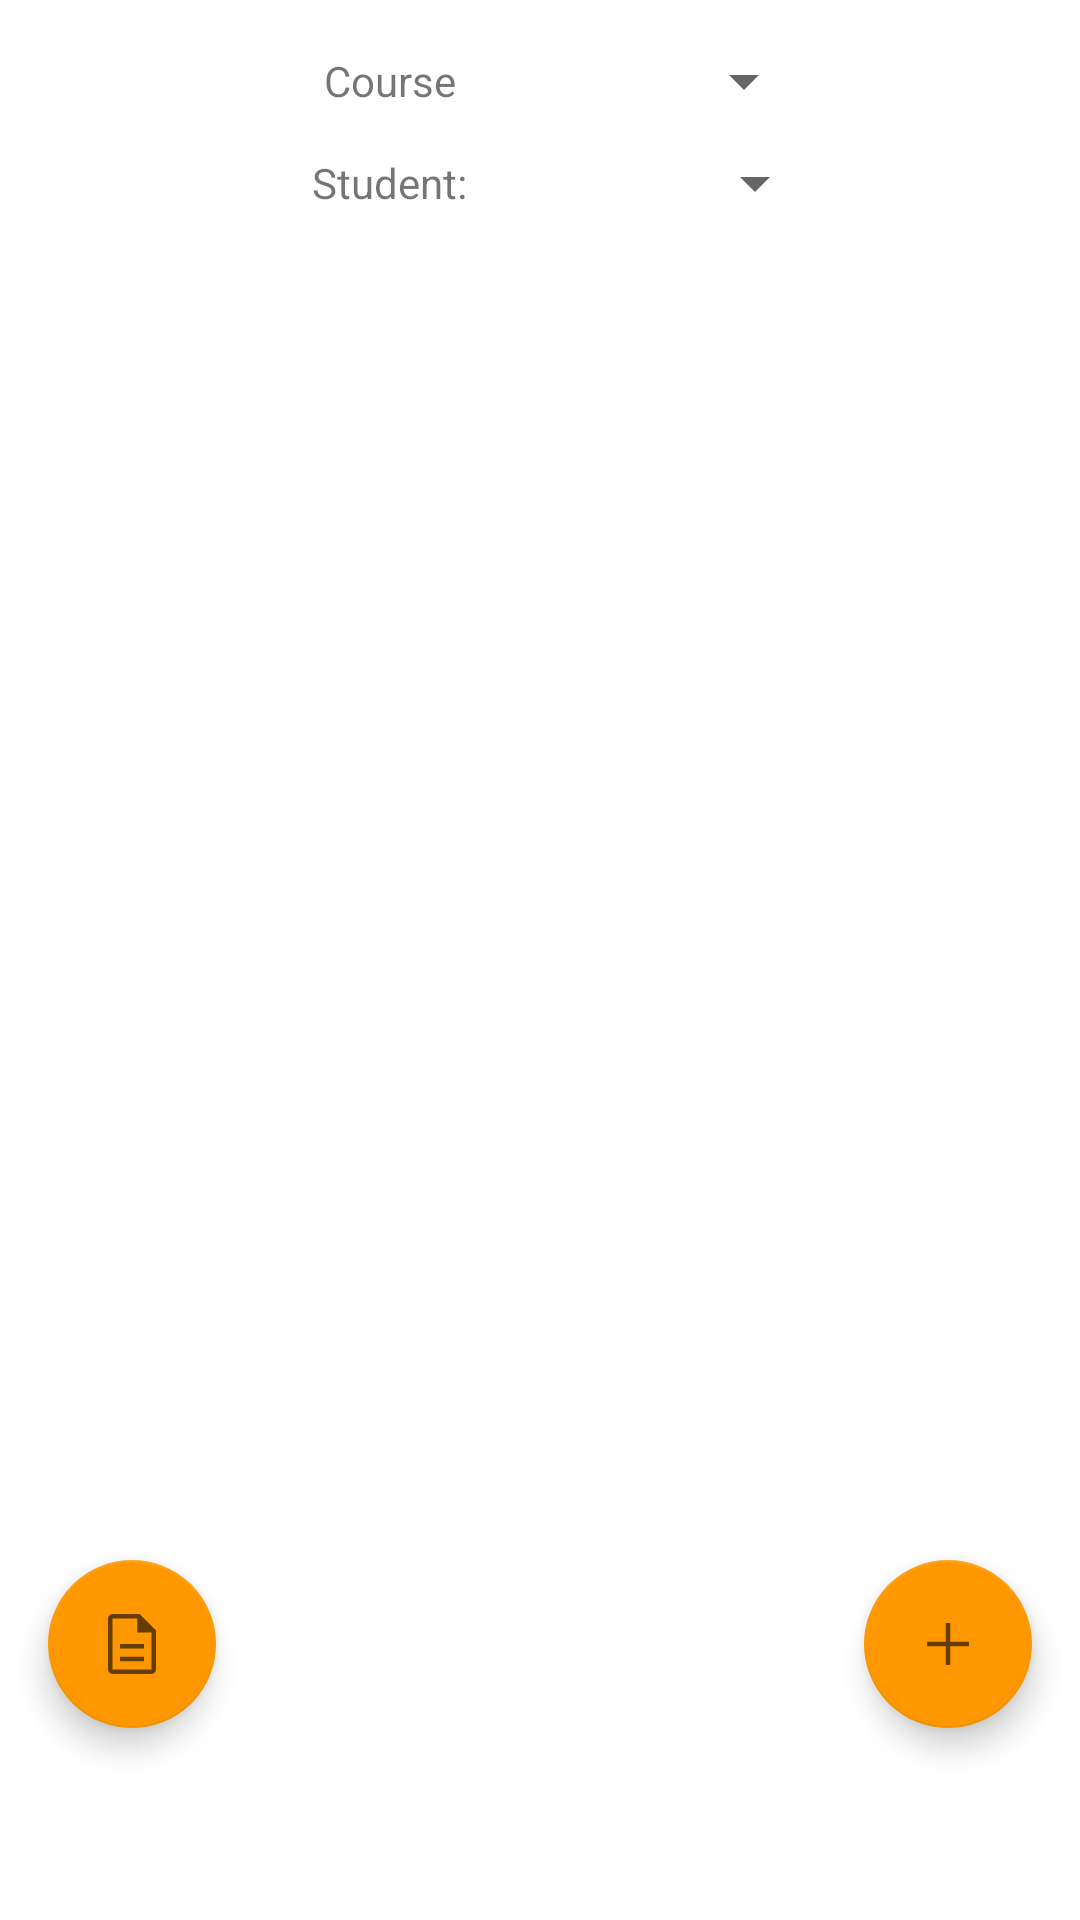

Reconstruct the res/layout file that produces this screen, plus the resources it refers to.
<!-- AndroidManifest.xml: application theme Theme.AssistantTutor -->
<!-- res/layout/fragment_lessons.xml -->
<?xml version="1.0" encoding="utf-8"?>
<androidx.constraintlayout.widget.ConstraintLayout
        xmlns:android="http://schemas.android.com/apk/res/android"
        xmlns:app="http://schemas.android.com/apk/res-auto" xmlns:tools="http://schemas.android.com/tools"
         android:layout_width="match_parent"
         android:layout_height="match_parent"
         tools:context=".main_fragments.LessonsFragment">

    <LinearLayout android:layout_width="match_parent"
                  android:layout_height="wrap_content"
                  android:gravity="center"
                  android:padding="10dp"
                  android:orientation="vertical" app:layout_constraintTop_toTopOf="parent"
                  app:layout_constraintEnd_toEndOf="parent" app:layout_constraintStart_toStartOf="parent"
                  android:id="@+id/linearLayout">

        <LinearLayout
            android:layout_width="wrap_content"
            android:layout_height="wrap_content"
            android:gravity="center"
            android:padding="5dp"
            android:orientation="horizontal">

            <TextView
                    android:layout_width="wrap_content"
                    android:layout_height="wrap_content"
                    android:paddingEnd="20dp"
                    android:paddingStart="20dp"
                    android:text="@string/course"/>

            <Spinner
                    android:layout_width="wrap_content"
                    android:layout_height="wrap_content"
                    android:id="@+id/spnCourses"
                    android:minWidth="100dp"
                    app:layout_constraintEnd_toEndOf="parent"
                    app:layout_constraintStart_toStartOf="parent"
                    app:layout_constraintTop_toTopOf="parent"/>
        </LinearLayout>



    <LinearLayout
            android:layout_width="wrap_content"
            android:layout_height="wrap_content"
            android:gravity="center"
            android:padding="5dp"
            android:orientation="horizontal">

        <TextView
                android:layout_width="wrap_content"
                android:layout_height="wrap_content"
                android:paddingEnd="20dp"
                android:paddingStart="20dp"
                android:text="@string/student"/>
        <Spinner
                android:layout_width="wrap_content"
                android:layout_height="wrap_content"
                android:id="@+id/spnStudents"
                android:minWidth="100dp"
                app:layout_constraintEnd_toEndOf="parent"
                app:layout_constraintStart_toStartOf="parent"
                app:layout_constraintTop_toBottomOf="@+id/spnCourses"/>

    </LinearLayout>



    <TextView
            android:layout_width="match_parent"
            android:layout_height="wrap_content"
            android:gravity="center"
            tools:text="aslfj"
            android:id="@+id/txtAvgScore"/>


    </LinearLayout>


    <ListView android:layout_width="match_parent" android:layout_height="0dp"
              android:id="@+id/lstLessons"
              app:layout_constraintEnd_toEndOf="parent"
              app:layout_constraintStart_toStartOf="parent"
              app:layout_constraintBottom_toTopOf="@+id/btnAddLesson"
              app:layout_constraintTop_toBottomOf="@+id/linearLayout"/>



    <com.google.android.material.floatingactionbutton.FloatingActionButton android:layout_width="wrap_content"
                                                                           android:layout_height="wrap_content"
                                                                           android:src="@drawable/ic_add"
                                                                           android:id="@+id/btnAddLesson"
                                                                           app:layout_constraintEnd_toEndOf="parent"
                                                                           app:layout_constraintBottom_toBottomOf="parent"
                                                                           android:layout_marginEnd="16dp"
                                                                           android:layout_marginBottom="64dp"/>

    <com.google.android.material.floatingactionbutton.FloatingActionButton android:layout_width="wrap_content"
                                                                           android:layout_height="wrap_content"
                                                                           android:src="@drawable/ic_file"
                                                                           android:id="@+id/btnPrintReport"
                                                                           app:layout_constraintBottom_toBottomOf="parent"
                                                                           android:layout_marginBottom="64dp"
                                                                           app:layout_constraintStart_toStartOf="parent"
                                                                           android:layout_marginStart="16dp"/>



</androidx.constraintlayout.widget.ConstraintLayout>
<!-- resources referenced by this layout -->
<resources>
  <!-- drawable ic_add (drawable-anydpi) -->
  <vector xmlns:android="http://schemas.android.com/apk/res/android"
      android:width="24dp"
      android:height="24dp"
      android:viewportWidth="24"
      android:viewportHeight="24"
      android:tint="#333333"
      android:alpha="0.6">
    <group android:scaleX="0.5"
        android:scaleY="0.5">
      <path
          android:fillColor="#FF000000"
          android:pathData="M22.5,38V25.5H10v-3h12.5V10h3v12.5H38v3H25.5V38Z"/>
    </group>
  </vector>
  <!-- drawable ic_file (drawable-anydpi) -->
  <vector xmlns:android="http://schemas.android.com/apk/res/android"
      android:width="24dp"
      android:height="24dp"
      android:viewportWidth="24"
      android:viewportHeight="24"
      android:tint="#333333"
      android:alpha="0.6">
    <group android:scaleX="0.5"
        android:scaleY="0.5">
      <path
          android:fillColor="#FF000000"
          android:pathData="M15.95,35.5h16.1v-3h-16.1ZM15.95,27h16.1v-3h-16.1ZM11,44q-1.2,0 -2.1,-0.9Q8,42.2 8,41L8,7q0,-1.2 0.9,-2.1Q9.8,4 11,4h18.05L40,14.95L40,41q0,1.2 -0.9,2.1 -0.9,0.9 -2.1,0.9ZM27.55,16.3L27.55,7L11,7v34h26L37,16.3ZM11,7v9.3L11,7v34L11,7Z"/>
    </group>
  </vector>
  <string name="course">Course</string>
  <string name="student">Student:</string>
  <style name="Theme.AssistantTutor" parent="Theme.MaterialComponents.Light.DarkActionBar">
          
          <item name="colorPrimary">@color/purple_500</item>
          <item name="colorPrimaryVariant">@color/purple_700</item>
          <item name="colorOnPrimary">@color/white</item>
          
          <item name="colorSecondary">@color/teal_200</item>
          <item name="colorSecondaryVariant">@color/teal_700</item>
          <item name="colorOnSecondary">@color/black</item>
          
          <item name="android:statusBarColor" tools:targetApi="l">?attr/colorPrimaryVariant</item>
          
      </style>
  <color name="purple_500">#8BC34A</color>
  <color name="purple_700">#4CAF50</color>
  <color name="white">#FFFFFFFF</color>
  <color name="teal_200">#FF9800</color>
  <color name="teal_700">#FF018786</color>
  <color name="black">#FF000000</color>
</resources>
